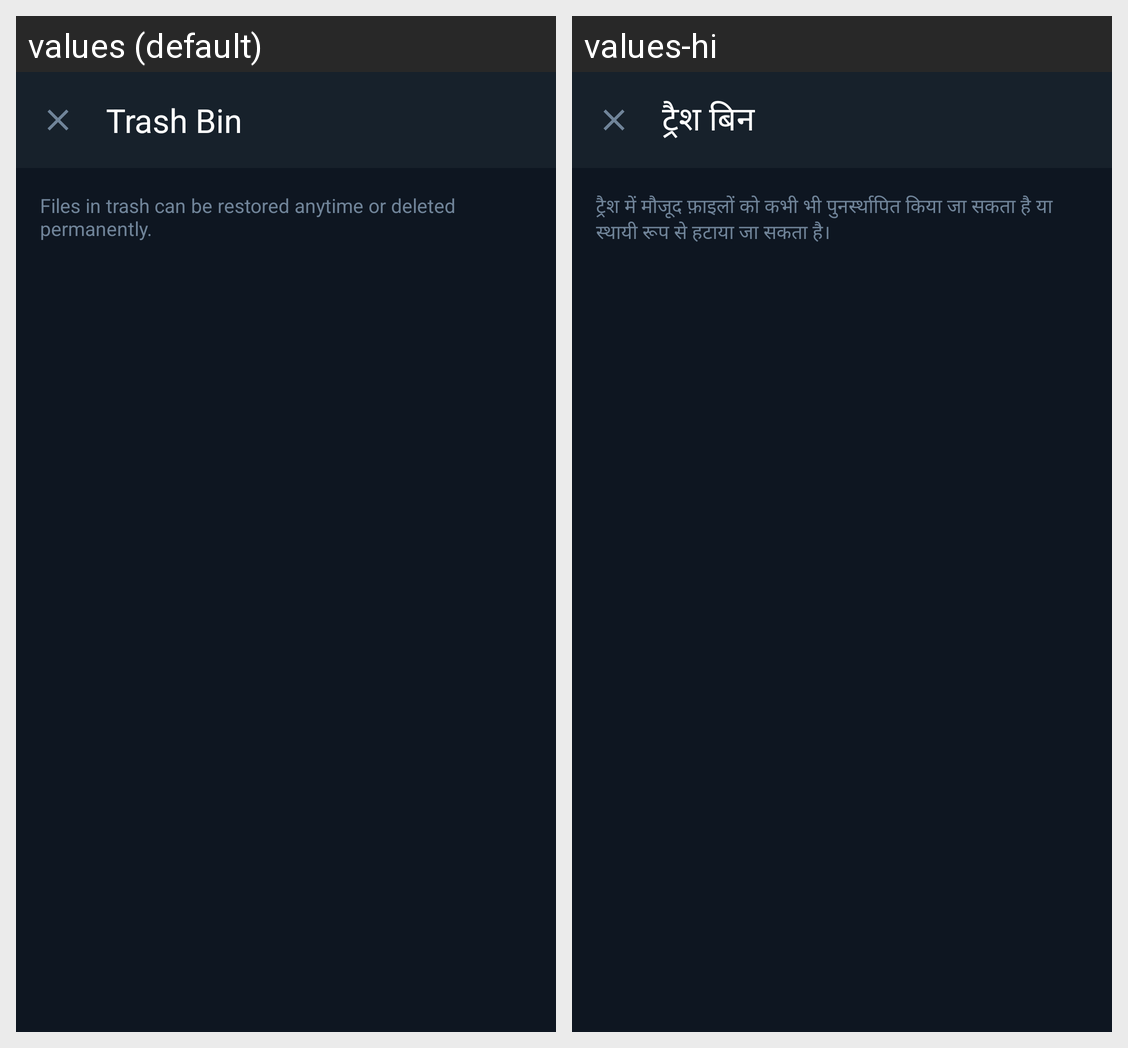

Translations of the strings shown on this Android screen, per locale in the grid:
Android screen res/layout/activity_trash.xml rendered under 2 locales, left to right: values (default), values-hi. Device: Nexus 5 (rendered at 1080×1920; each locale shown at half size, 540×960, under a caption strip naming it); theme Theme.VaultX.
Strings drawn on this screen, with the default value and each locale's value (text and hints the layout hard-codes, and strings that could not be matched under every locale, appear in the picture but are not listed):

trash_title
  values: Trash Bin
  values-hi: ट्रैश बिन

trash_warning
  values: Files in trash can be restored anytime or deleted permanently.
  values-hi: ट्रैश में मौजूद फ़ाइलों को कभी भी पुनर्स्थापित किया जा सकता है या स्थायी रूप से हटाया जा सकता है।
